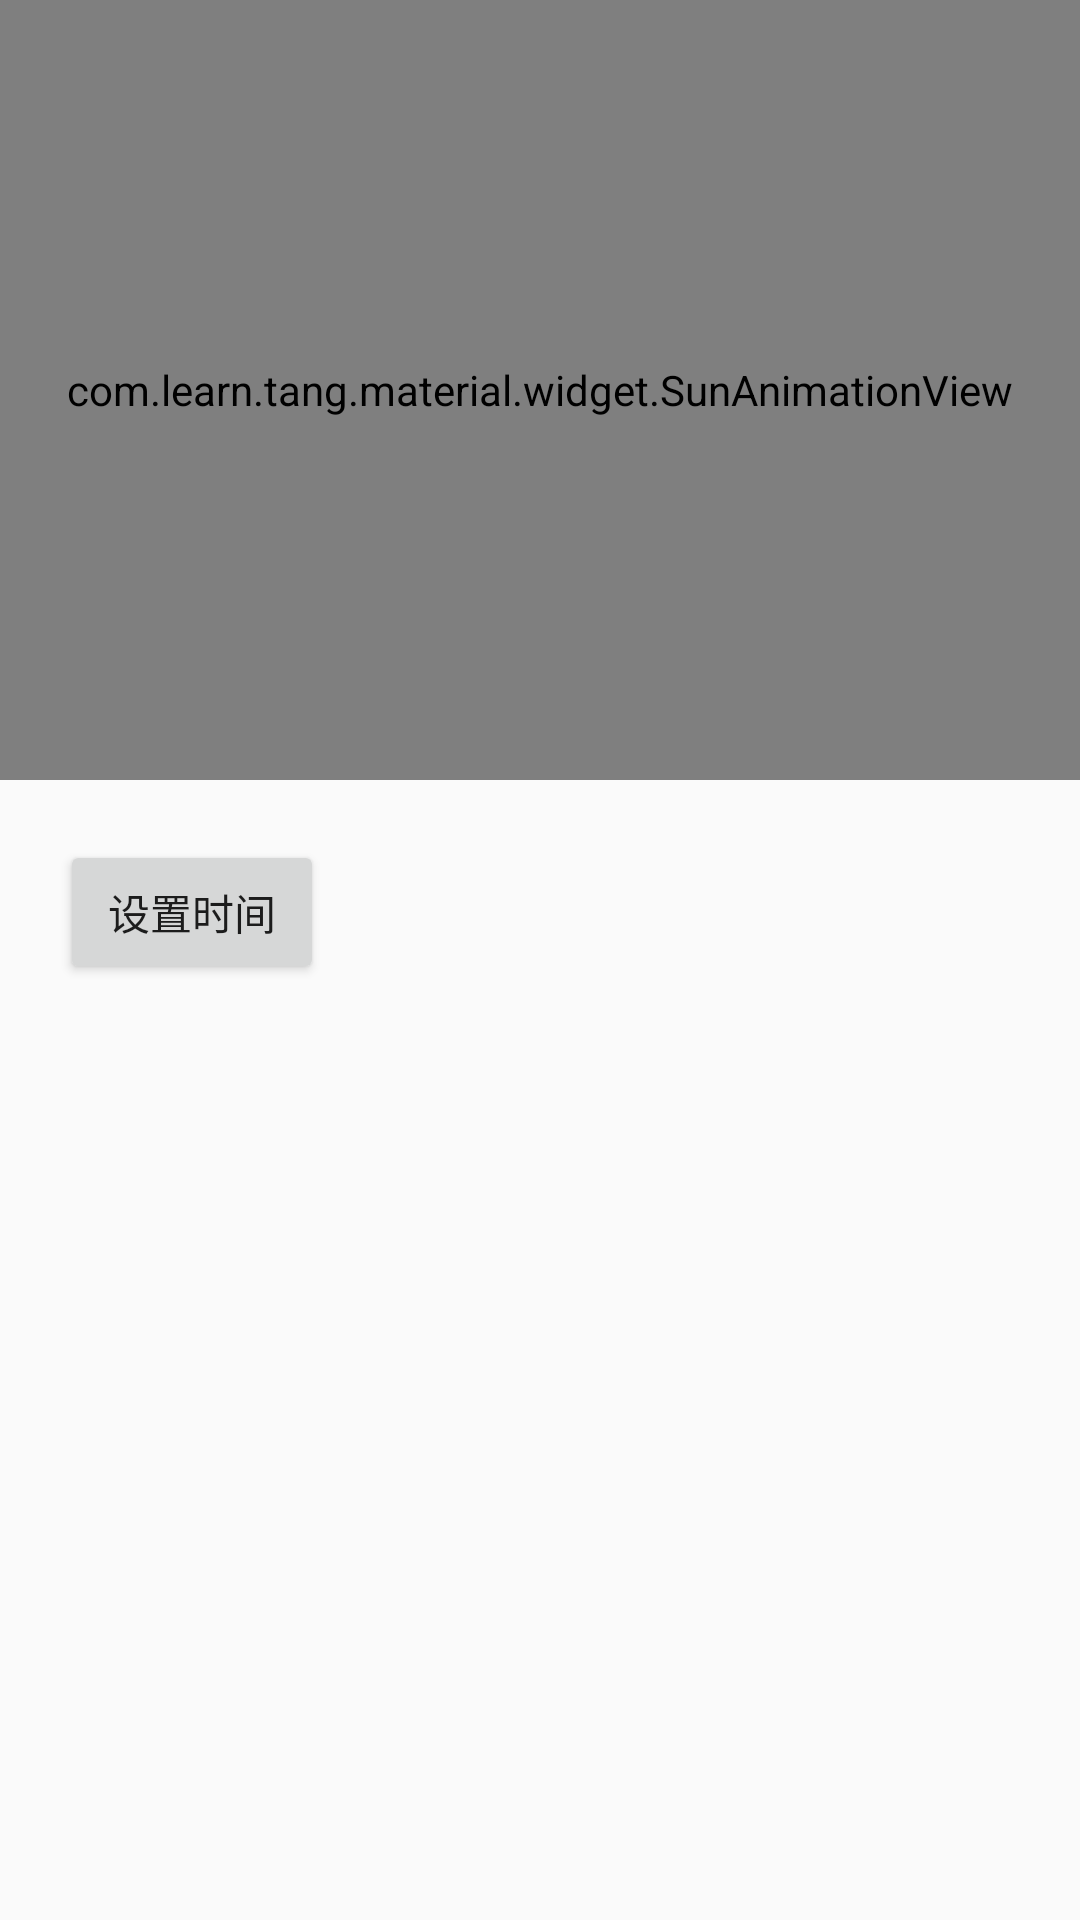

Write the Android layout XML for this screen, with the resource values it uses.
<!-- AndroidManifest.xml: application theme AppTheme -->
<!-- res/layout/activity_sun.xml -->
<?xml version="1.0" encoding="utf-8"?>
<LinearLayout xmlns:android="http://schemas.android.com/apk/res/android"
    xmlns:app="http://schemas.android.com/apk/res-auto"
    android:layout_width="match_parent"
    android:layout_height="match_parent"
    android:orientation="vertical">

    <com.learn.tang.material.widget.SunAnimationView
        android:id="@+id/sun_view"
        android:layout_width="match_parent"
        android:layout_height="260dp"
        app:sun_circle_color="@color/text_black_two"
        app:sun_circle_radius="150"
        app:sun_font_color="@color/text_black_three"
        app:sun_font_size="12px" />

    <Button
        android:id="@+id/btn_set_time"
        android:layout_width="wrap_content"
        android:layout_height="wrap_content"
        android:layout_margin="20dp"
        android:text="设置时间" />
</LinearLayout>
<!-- resources referenced by this layout -->
<resources>
  <color name="text_black_three">#0f000000</color>
  <color name="text_black_two">#000000</color>
  <style name="AppTheme" parent="Theme.AppCompat.Light.DarkActionBar">
          
          <item name="colorPrimary">@color/colorPrimary</item>
          <item name="colorPrimaryDark">@color/colorPrimaryDark</item>
          <item name="colorAccent">@color/colorAccent</item>
      </style>
  <color name="colorPrimary">#3F51B5</color>
  <color name="colorPrimaryDark">#303F9F</color>
  <color name="colorAccent">#FF4081</color>
</resources>
